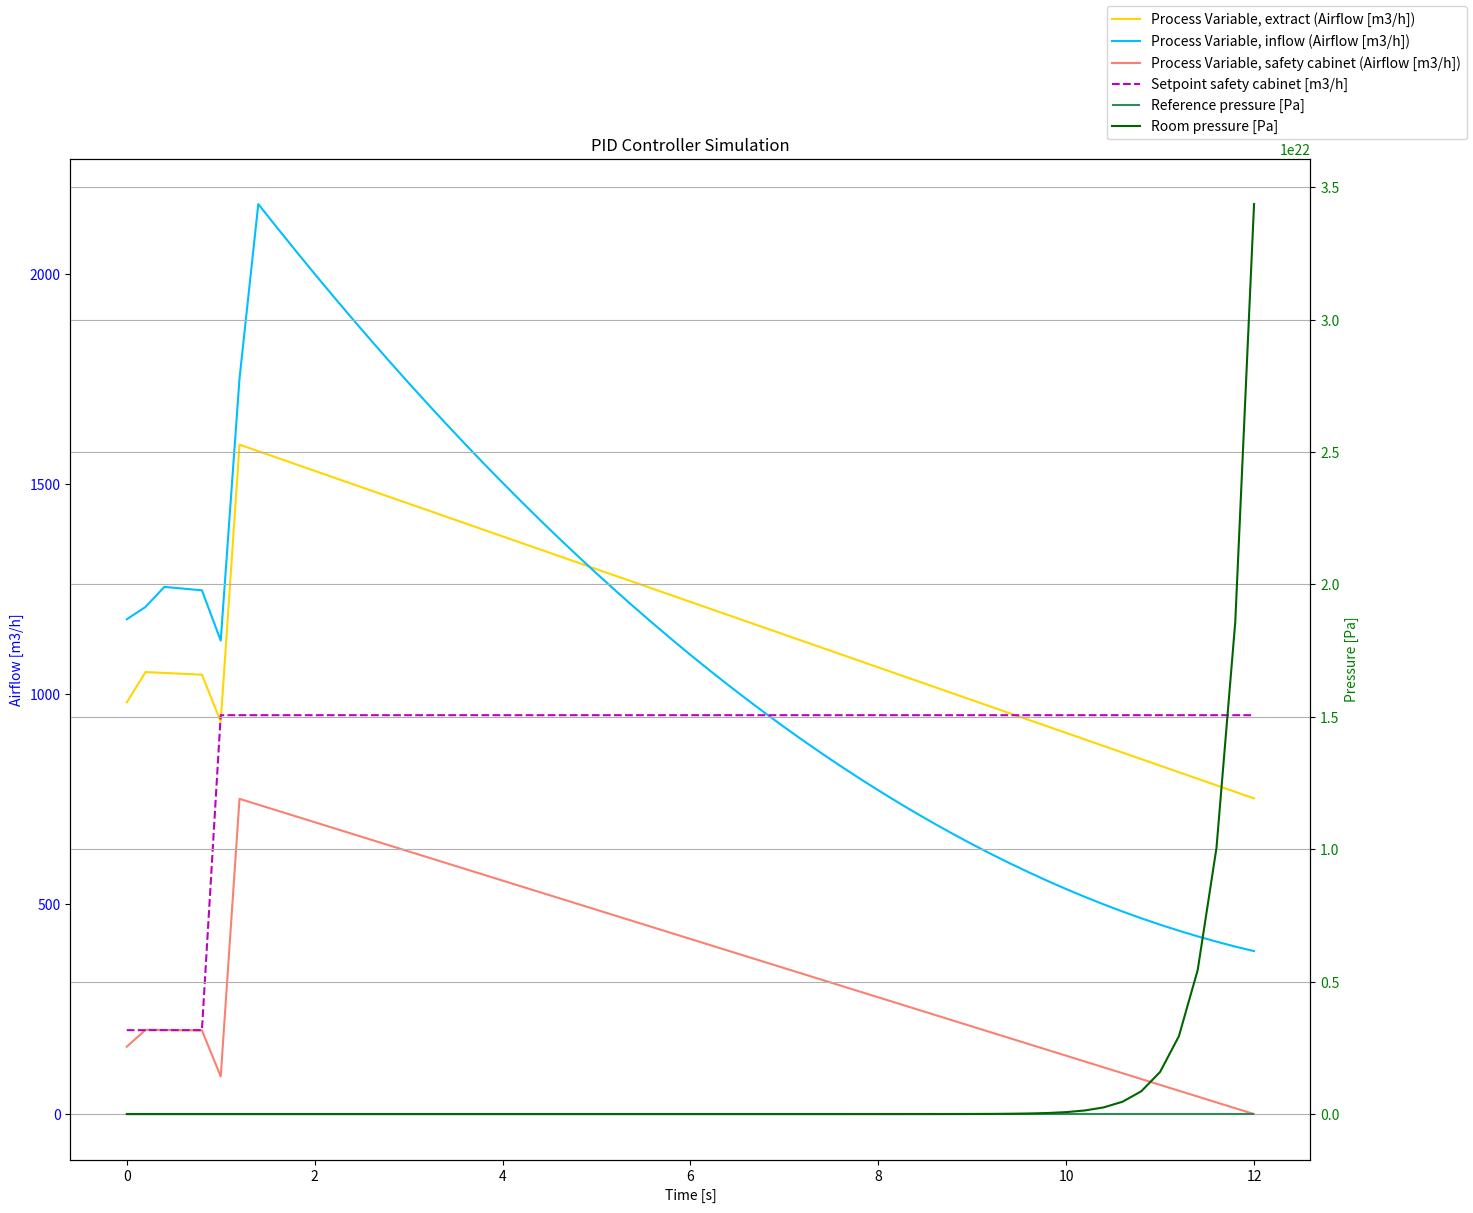

Write the Python code that produced this figure.
# %% Imports
import matplotlib.pyplot as plt
import numpy as np

# %% Class definition
class PIDController: 
    def __init__(self, Kp, Ki, Kd, setpoint):
        self.Kp = Kp
        self.Ki = Ki
        self.Kd = Kd
        self.setpoint = setpoint
        self.previous_error = 45
        self.integral = 15

    def compute_safe(self, process_variable_safe, dt):
            # Calculate error
            error = self.setpoint - process_variable_safe
            
            # Proportional term
            P_out = self.Kp * error
            
            # Integral term
            self.integral += error * dt
            I_out = self.Ki * self.integral
            
            # Derivative term
            derivative = (error - self.previous_error) / dt
            D_out = self.Kd * derivative
            
            output = P_out + I_out + D_out
            
            self.previous_error = error
            
            return output

    def compute_in(self, process_variable_in, dt):
            # Calculate error
            error = self.setpoint - process_variable_in
            
            # Proportional term
            P_out = self.Kp * error
            
            # Integral term
            self.integral += error * dt
            I_out = self.Ki * self.integral
            
            # Derivative term
            derivative = (error - self.previous_error) / dt
            D_out = self.Kd * derivative
            
            output = P_out + I_out + D_out
            
            self.previous_error = error
            
            return output
        
    def compute_out(self, process_variable_out, dt):
            # Calculate error
            error = self.setpoint - process_variable_out
            
            # Proportional term
            P_out = self.Kp * error
            
            # Integral term
            self.integral += error * dt
            I_out = self.Ki * self.integral
            
            # Derivative term
            derivative = (error - self.previous_error) / dt
            D_out = self.Kd * derivative
            
            output = P_out + I_out + D_out
            
            self.previous_error = error
            
            return output

# %% Initialize PID controller

setpoint_in = 1050                                                             # Desired airflow in
setpoint_out = 850                                                             # Desired airflow out
setpoint_safe = 200                                                            # Desired airflow safety cabinet, min. airflow
setpoint_safe_high = 950                                                       # Desired airflow safety cabinet, max. airflow

# %% Simulation time settings:

dt = 0.2                                                                       # [s] time-step
t_start = 0                                                                    # [s] starting time
t_stop = 12                                                                    # [s] end time
N_sim = int((t_stop - t_start)/dt) + 1                                         # [-] number of time-steps
t0 = 2.0                                                                       # [s] Delay parameter
Tf = 2.0                                                                       # [s]
p0 = 20                                                                        # [Pa] reference pressure
V = 54                                                                         # [m3] volume of room
n_P = 0.5                                                                      # [-] pressure exponent

# %% Pressure constants

P_0 = 101.325
P_supply = 101.425
P_exhaust = 101.225
P_infiltration = 101.500
P_room = 101.300

# %% Resistance parameters

C_supply = 0.7
C_exhaust = 0.7
C_infiltration = 0.7

# %% Air flow resistance vs. damper stroke parameters

X_supply = 0.7
X_exhaust = 0.7

# %% Room pressure calculations

def room_P():

    P_dot_room = P_0 / V * (P_supply + P_infiltration - P_exhaust)
    
    return P_dot_room

# %% Preallocation of arrays for plotting:

t_array = np.zeros(N_sim)
y_in = np.zeros(N_sim)
y_out = np.zeros(N_sim)
y_safe = np.zeros(N_sim)
p_array = np.zeros(N_sim)
p_ref_array = np.zeros(N_sim)
y_safe_ref = np.zeros(N_sim)

# %% Preallocation of array for time-delay:

Nf = int(round(Tf/dt)) + 1
delay_array = np.zeros(Nf) + t0

# %% Simulation parameters for airflow

process_values_out = []

process_values_safe = []

process_values_in = []

pressure_variable = 101325
pressure_value = []

pid_in = PIDController(Kp=0.9, Ki=1.3, Kd=0.7, setpoint=setpoint_in)           # PID settings, supply air
pid_out = PIDController(Kp=0.9, Ki=1.2, Kd=0.75, setpoint=setpoint_out)        # PID settings, exhaust air
pid_safe = PIDController(Kp=1.1, Ki=0.4, Kd=0.9, setpoint=setpoint_safe)       # PID settings, safety cabinet

# %% Simulate the process

for t in range(0,N_sim):
    
    t_k = t * dt       
    
    if t_k < 1:
    
        process_variable_safe = 200
        setpoint_safe = 200
    
    else:
        
        process_variable_safe = 950
        setpoint_safe = 950
    
    control_output_safe = pid_safe.compute_safe(process_variable_safe, dt)
    process_variable_safe += control_output_safe * dt - 0.01 * process_variable_safe * t_k
    process_values_safe.append(process_variable_safe)

    process_variable_out = 850                                                     # Initial exhaust airflow
    control_output_out = pid_out.compute_out(process_variable_out, dt)
    process_variable_out += control_output_out * dt - 0.01 * process_variable_out * t_k
    process_values_out.append(process_variable_out + process_variable_safe)
      
    process_variable_in = process_variable_out + process_variable_safe             # Initial supply airflow
    control_output_in = pid_in.compute_in(process_variable_in, dt)
    process_variable_in += control_output_in * dt - 0.01 * process_variable_in * t_k
    process_values_in.append(process_variable_in + process_variable_safe)
    
    P_supply = (process_variable_in / (C_supply * X_supply))**(1/n_P) + P_room
    P_exhaust = P_room - (process_variable_out + setpoint_safe / (C_exhaust * X_exhaust))**(1/n_P)
    P_infiltration = (process_variable_safe / (C_infiltration))**(1/n_P) + P_room
   
    P_room = P_0 / V * (P_supply + P_infiltration - P_exhaust)
    
    pressure_output = P_0 / V * (P_supply + P_infiltration - P_exhaust)
    pressure_variable += pressure_output * dt - 0.5 * pressure_variable * t_k
    pressure_value.append(pressure_variable)

    t_array[t] = t_k
    p_array[t] = pressure_value[t]
    y_in[t] = process_values_in[t]
    y_out[t] = process_values_out[t]
    y_safe[t] = process_values_safe[t]
    y_safe_ref[t] = setpoint_safe

# %% Plot results

fig, ax1 = plt.subplots(figsize = (16, 13))
ax1.set_xlabel('Time [s]')
ax1.set_ylabel('Airflow [m3/h]', color='blue')

plot_1 = ax1.plot(t_array, y_out, color='gold', label='Process Variable, extract (Airflow [m3/h])')
plot_2 = ax1.plot(t_array, y_in, color='deepskyblue', label='Process Variable, inflow (Airflow [m3/h])')
plot_3 = ax1.plot(t_array, y_safe, color='salmon', label='Process Variable, safety cabinet (Airflow [m3/h])')
ax1.tick_params(axis ='y', labelcolor = 'blue')

plot_4 = ax1.plot(t_array, y_safe_ref, color='m', linestyle='--', label='Setpoint safety cabinet [m3/h]')

ax2 = ax1.twinx()
ax2.set_ylabel('Pressure [Pa]', color='green')
plot_5 = ax2.hlines(y=p0, xmin=t_start, xmax=t_stop, color='seagreen', label='Reference pressure [Pa]')
plot_6 = ax2.plot(t_array, p_array, color='darkgreen', label='Room pressure [Pa]')
ax2.tick_params(axis ='y', labelcolor = 'green')

fig.legend()
plt.title('PID Controller Simulation')
plt.grid()
plt.show()